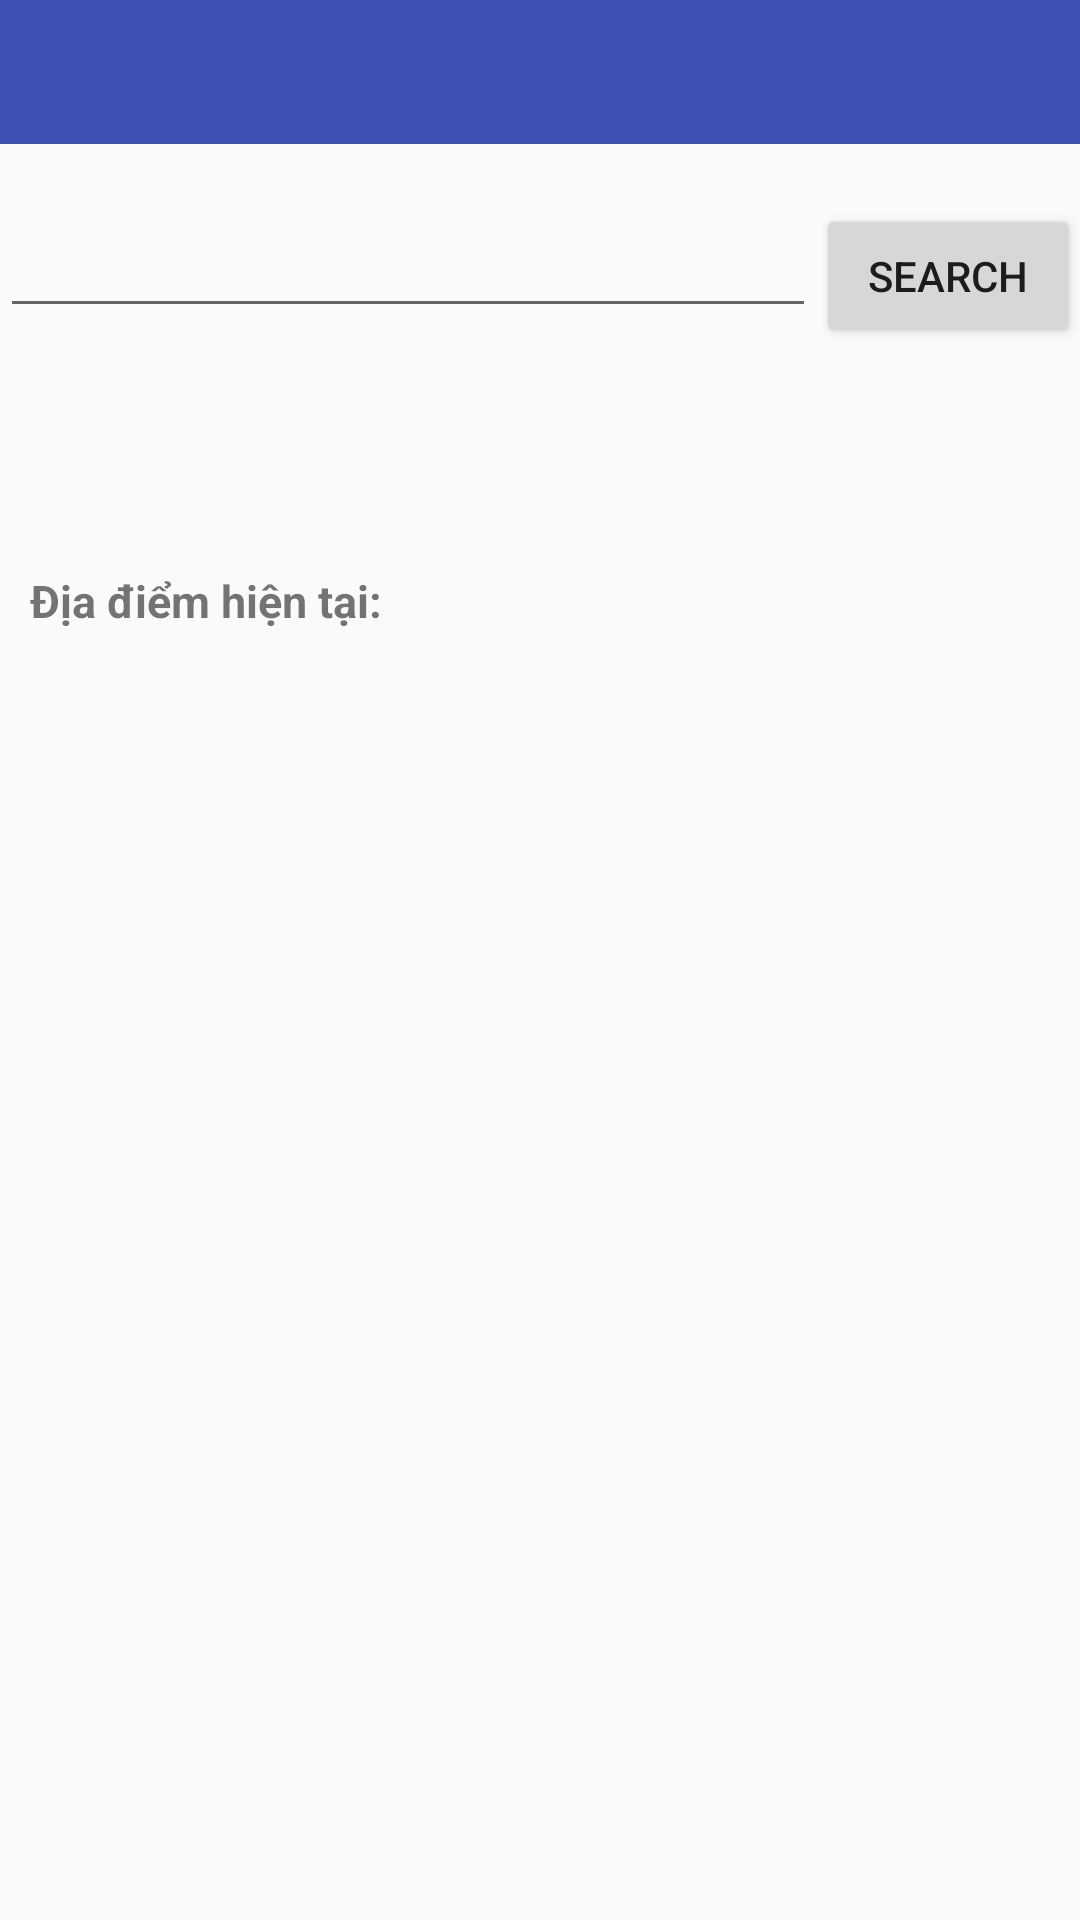

Produce the Android XML layout that renders to this screen, including the resource entries it uses.
<!-- AndroidManifest.xml: application theme AppTheme.NoActionBar -->
<!-- res/layout/activity_add_location.xml -->
<?xml version="1.0" encoding="utf-8"?>
<LinearLayout
    android:id="@+id/activity_setting"
    xmlns:android="http://schemas.android.com/apk/res/android"
    xmlns:tools="http://schemas.android.com/tools"
    android:layout_width="match_parent"
    android:layout_height="match_parent"
    android:orientation="vertical"
    tools:context="com.framgia.weatherforecast.ui.activities.SettingsActivity">

    <RelativeLayout
        android:layout_width="match_parent"
        android:layout_height="wrap_content"
        android:background="@color/color_primary">

        <Button
            android:id="@+id/button_back"
            style="@style/Widget.AppCompat.Button.Small"
            android:layout_width="wrap_content"
            android:layout_height="wrap_content"
            android:background="@drawable/ic_back"
            android:backgroundTint="@drawable/ic_back"/>

        <Button
            style="@style/Widget.AppCompat.Button.Small"
            android:layout_width="wrap_content"
            android:layout_height="wrap_content"
            android:layout_alignParentEnd="true"
            android:layout_alignParentTop="true"
            android:background="@drawable/ic_submit"/>
    </RelativeLayout>

    <LinearLayout
        android:layout_width="match_parent"
        android:layout_height="wrap_content"
        android:layout_marginTop="@dimen/dp_20"
        android:orientation="horizontal">

        <AutoCompleteTextView
            android:id="@+id/auto_complete_add_location"
            android:layout_width="wrap_content"
            android:layout_height="wrap_content"
            android:layout_weight="5"/>

        <Button
            android:id="@+id/button_add_location"
            android:layout_width="wrap_content"
            android:layout_height="wrap_content"
            android:text="@string/action_search"/>
    </LinearLayout>

    <LinearLayout
        android:layout_width="match_parent"
        android:layout_height="wrap_content"
        android:layout_marginTop="@dimen/dp_64"
        android:orientation="vertical"
        android:padding="@dimen/dp_10">

        <TextView
            android:layout_width="match_parent"
            android:layout_height="wrap_content"
            android:text="@string/location_current"
            android:textSize="15sp"
            android:textStyle="bold"/>

        <TextView
            android:id="@+id/text_location_current"
            android:layout_width="match_parent"
            android:layout_height="wrap_content"/>
    </LinearLayout>
</LinearLayout>
<!-- resources referenced by this layout -->
<resources>
  <color name="color_primary">#3F51B5</color>
  <dimen name="dp_10">10dp</dimen>
  <dimen name="dp_20">20dp</dimen>
  <dimen name="dp_64">64dp</dimen>
  <string name="action_search">Search</string>
  <string name="location_current">Địa điểm hiện tại:</string>
  <style name="AppTheme.NoActionBar">
          <item name="windowActionBar">false</item>
          <item name="windowNoTitle">true</item>
      </style>
</resources>
